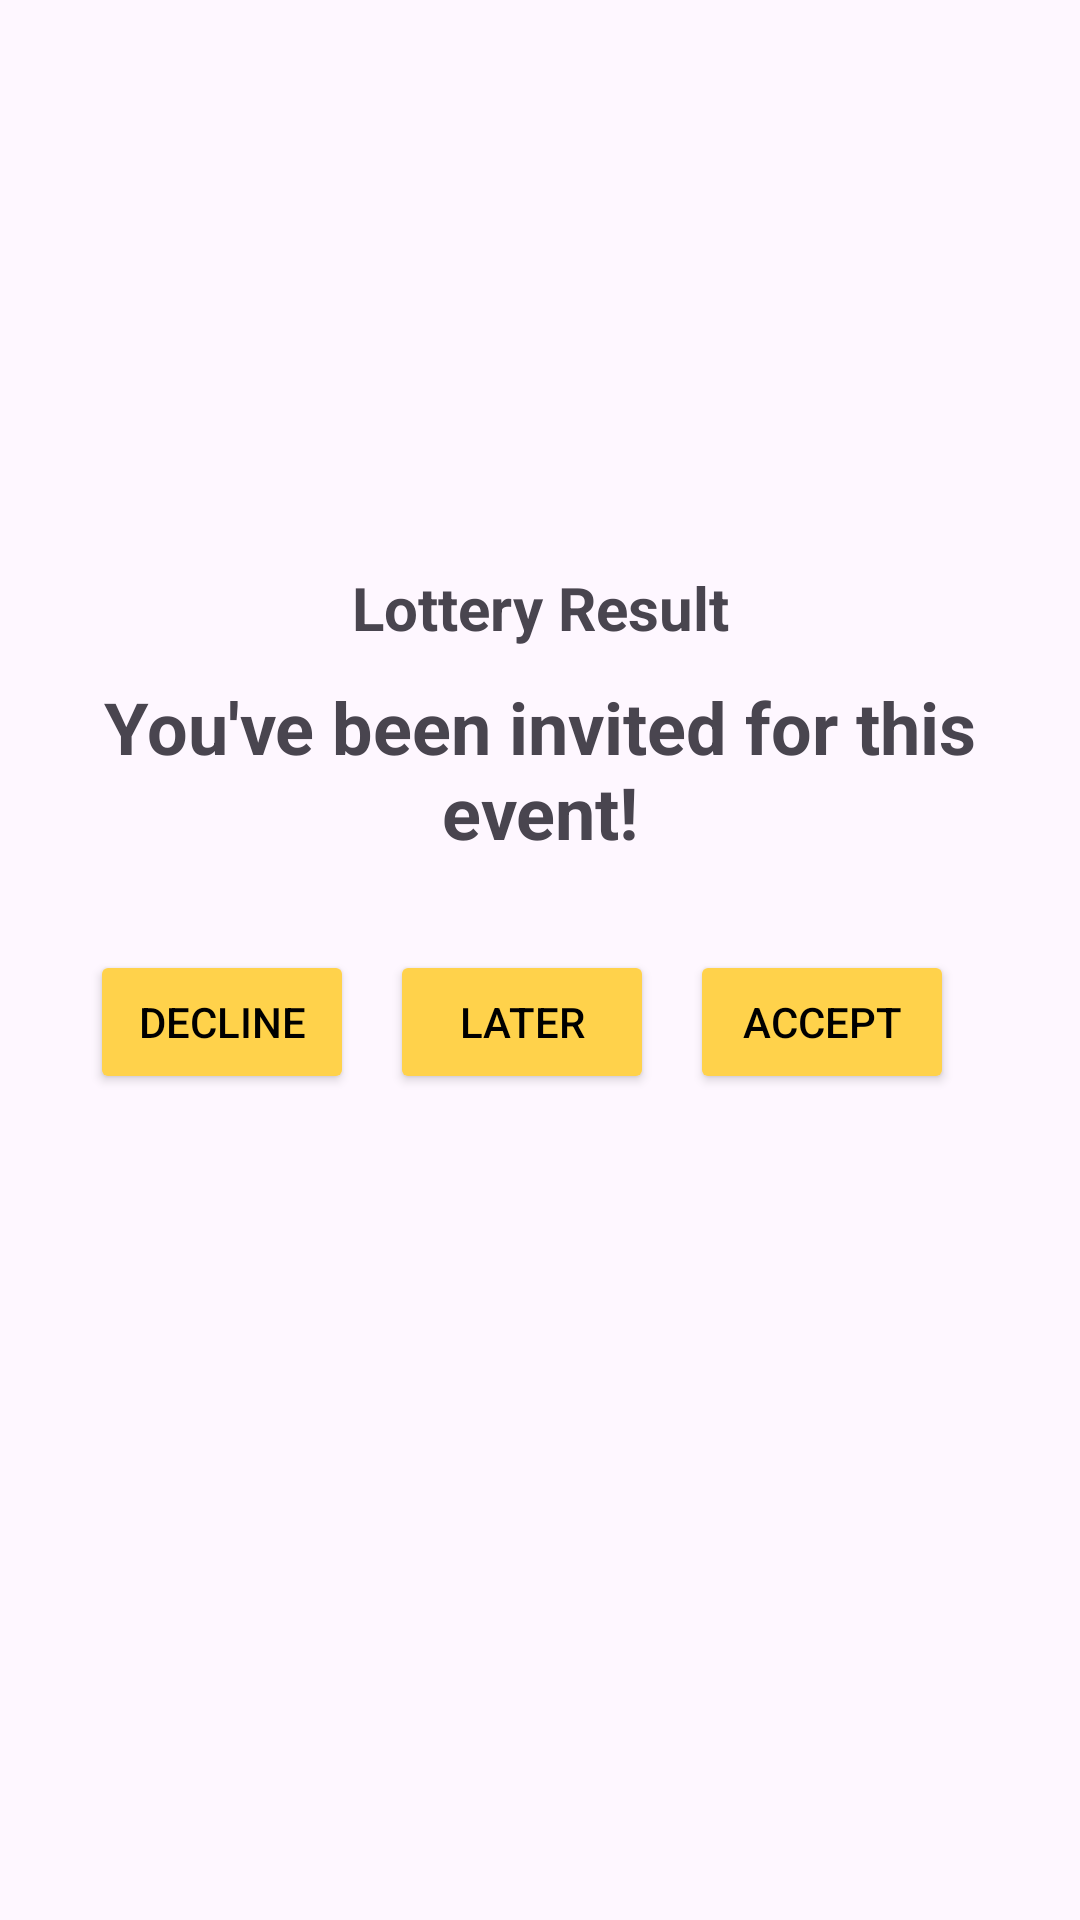

Reconstruct the res/layout file that produces this screen, plus the resources it refers to.
<!-- AndroidManifest.xml: application theme Theme.WalrusEvents -->
<!-- res/layout/accept_invitation_popup.xml -->
<?xml version="1.0" encoding="utf-8"?>
<androidx.constraintlayout.widget.ConstraintLayout xmlns:android="http://schemas.android.com/apk/res/android"
    xmlns:app="http://schemas.android.com/apk/res-auto"
    xmlns:tools="http://schemas.android.com/tools"
    android:layout_width="match_parent"
    android:layout_height="match_parent">

    <TextView
        android:id="@+id/invitationText"
        android:layout_width="0dp"
        android:layout_height="wrap_content"
        android:text="You've been invited for this event!"
        android:textAlignment="center"
        android:textSize="24sp"
        android:textStyle="bold"
        app:layout_constraintBottom_toBottomOf="parent"
        app:layout_constraintEnd_toEndOf="parent"
        app:layout_constraintStart_toStartOf="parent"
        app:layout_constraintTop_toTopOf="parent"
        app:layout_constraintVertical_bias="0.39" />

    <TextView
        android:id="@+id/invitationText2"
        android:layout_width="0dp"
        android:layout_height="wrap_content"
        android:layout_marginBottom="10dp"
        android:text="Lottery Result"
        android:textAlignment="center"
        android:textSize="20sp"
        android:textStyle="bold"
        app:layout_constraintBottom_toTopOf="@+id/invitationText"
        app:layout_constraintEnd_toEndOf="parent"
        app:layout_constraintHorizontal_bias="0.0"
        app:layout_constraintStart_toStartOf="parent"
        app:layout_constraintTop_toTopOf="parent"
        app:layout_constraintVertical_bias="1.0" />

    <Button
        android:id="@+id/acceptInviteButton"
        android:layout_width="wrap_content"
        android:layout_height="wrap_content"
        android:layout_marginStart="100dp"
        android:layout_marginTop="30dp"
        android:layout_marginEnd="30dp"
        android:backgroundTint="#FFD24B"
        android:text="Accept"
        android:textColor="#000000"
        app:layout_constraintBottom_toBottomOf="parent"
        app:layout_constraintEnd_toEndOf="parent"
        app:layout_constraintStart_toEndOf="@+id/declineInviteButton"
        app:layout_constraintTop_toBottomOf="@+id/invitationText"
        app:layout_constraintVertical_bias="0.0" />

    <Button
        android:id="@+id/declineInviteButton"
        android:layout_width="wrap_content"
        android:layout_height="wrap_content"
        android:layout_marginStart="30dp"
        android:layout_marginTop="30dp"
        android:backgroundTint="#FFD24B"
        android:text="Decline"
        android:textColor="#000000"
        app:layout_constraintBottom_toBottomOf="parent"
        app:layout_constraintEnd_toEndOf="parent"
        app:layout_constraintHorizontal_bias="0.0"
        app:layout_constraintStart_toStartOf="parent"
        app:layout_constraintTop_toBottomOf="@+id/invitationText"
        app:layout_constraintVertical_bias="0.0" />

    <Button
        android:id="@+id/laterInviteButton"
        android:layout_width="wrap_content"
        android:layout_height="wrap_content"
        android:backgroundTint="#FFD24B"
        android:text="Later"
        android:textColor="#000000"
        app:layout_constraintBottom_toBottomOf="@+id/acceptInviteButton"
        app:layout_constraintEnd_toStartOf="@+id/acceptInviteButton"
        app:layout_constraintStart_toEndOf="@+id/declineInviteButton"
        app:layout_constraintTop_toTopOf="@+id/acceptInviteButton" />
</androidx.constraintlayout.widget.ConstraintLayout>
<!-- resources referenced by this layout -->
<resources>
  <style name="Theme.WalrusEvents" parent="Base.Theme.WalrusEvents" />
  <style name="Base.Theme.WalrusEvents" parent="Theme.Material3.DayNight.NoActionBar">
          
          
      </style>
</resources>
